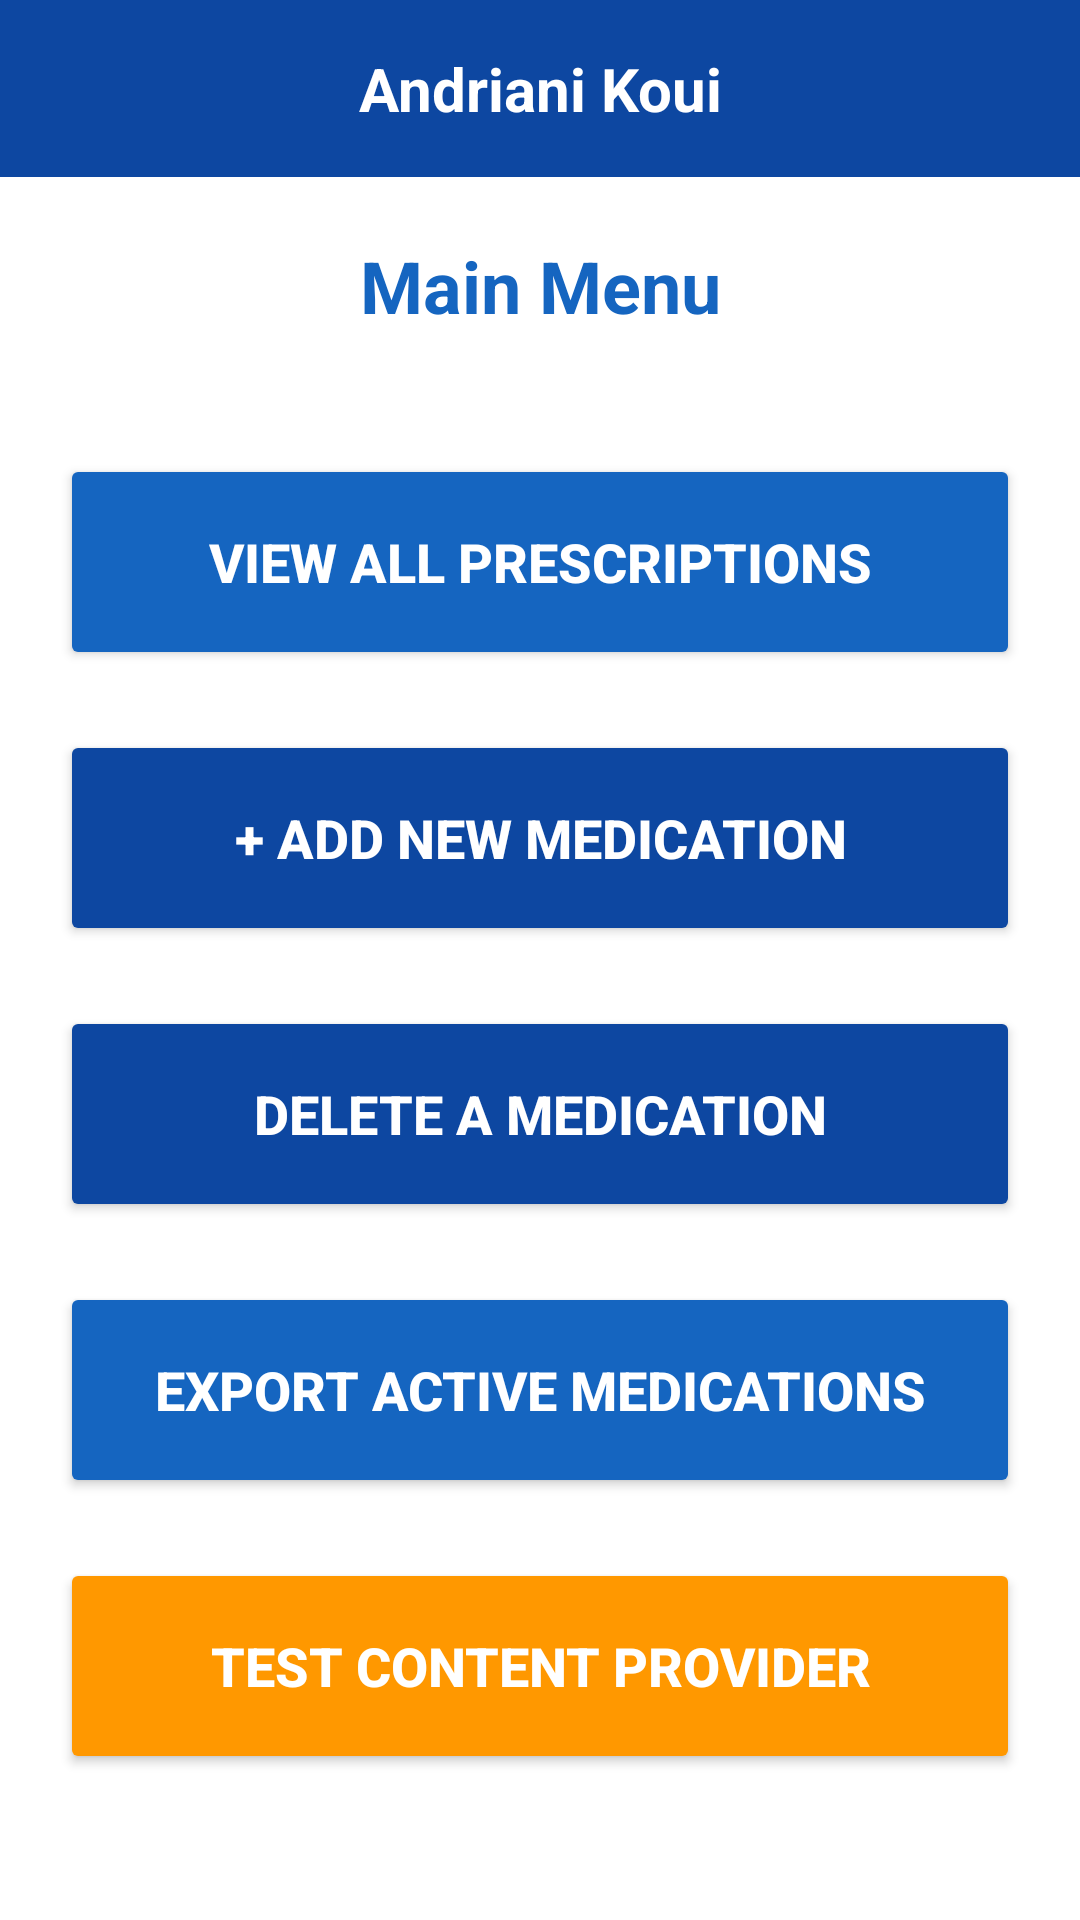

This screen was rendered from an Android layout file. Write that file and the resources it references.
<!-- AndroidManifest.xml: application theme Theme.Pharmmobapk -->
<!-- res/layout/activity_overview.xml -->
<?xml version="1.0" encoding="utf-8"?>
<LinearLayout xmlns:android="http://schemas.android.com/apk/res/android"
    android:layout_width="match_parent"
    android:layout_height="match_parent"
    android:orientation="vertical"
    android:background="@color/white">

    <TextView
        android:id="@+id/tvAndrianiKoui"
        android:layout_width="match_parent"
        android:layout_height="wrap_content"
        android:text="Andriani Koui"
        android:textStyle="bold"
        android:textSize="20sp"
        android:textColor="@color/white"
        android:background="@color/dark_blue"
        android:padding="16dp"
        android:gravity="center" />

    <TextView
        android:layout_width="match_parent"
        android:layout_height="wrap_content"
        android:text="@string/main_menu"
        android:textSize="24sp"
        android:textStyle="bold"
        android:textColor="@color/primary_blue"
        android:padding="20dp"
        android:gravity="center_horizontal" />

    <ScrollView
        android:layout_width="match_parent"
        android:layout_height="match_parent">

        <LinearLayout
            android:layout_width="match_parent"
            android:layout_height="wrap_content"
            android:orientation="vertical"
            android:padding="10dp">

            <Button
                android:id="@+id/btnViewAllPrescriptions"
                android:layout_width="match_parent"
                android:layout_height="72dp"
                android:layout_margin="10dp"
                android:text="@string/view_all_prescriptions"
                android:textSize="18sp"
                android:textStyle="bold"
                android:textColor="@color/white"
                android:backgroundTint="@color/primary_blue" />

            <Button
                android:id="@+id/btnAddNew"
                android:layout_width="match_parent"
                android:layout_height="72dp"
                android:layout_margin="10dp"
                android:text="@string/add_new_medication"
                android:textSize="18sp"
                android:textStyle="bold"
                android:textColor="@color/white"
                android:backgroundTint="@color/dark_blue" />

            <Button
                android:id="@+id/btnDeleteMedication"
                android:layout_width="match_parent"
                android:layout_height="72dp"
                android:layout_margin="10dp"
                android:text="@string/delete_medication_btn"
                android:textSize="18sp"
                android:textStyle="bold"
                android:textColor="@color/white"
                android:backgroundTint="@color/dark_blue" />

            <Button
                android:id="@+id/btnExport"
                android:layout_width="match_parent"
                android:layout_height="72dp"
                android:layout_margin="10dp"
                android:text="@string/export_medications"
                android:textSize="18sp"
                android:textStyle="bold"
                android:textColor="@color/white"
                android:backgroundTint="@color/primary_blue" />

            
            <Button
                android:id="@+id/btnTestProvider"
                android:layout_width="match_parent"
                android:layout_height="72dp"
                android:layout_margin="10dp"
                android:text="@string/test_content_provider"
                android:textSize="18sp"
                android:textStyle="bold"
                android:textColor="@color/white"
                android:backgroundTint="#FF9800" />

        </LinearLayout>
    </ScrollView>

</LinearLayout>
<!-- resources referenced by this layout -->
<resources>
  <color name="dark_blue">#0D47A1</color>
  <color name="primary_blue">#1565C0</color>
  <color name="white">#FFFFFF</color>
  <string name="add_new_medication">+ ADD NEW MEDICATION</string>
  <string name="delete_medication_btn">DELETE A MEDICATION</string>
  <string name="export_medications">EXPORT ACTIVE MEDICATIONS</string>
  <string name="main_menu">Main Menu</string>
  <string name="test_content_provider">TEST CONTENT PROVIDER</string>
  <string name="view_all_prescriptions">VIEW ALL PRESCRIPTIONS</string>
  <style name="Theme.Pharmmobapk" parent="Base.Theme.Pharmmobapk" />
  <style name="Base.Theme.Pharmmobapk" parent="Theme.Material3.DayNight.NoActionBar">
          
          
      </style>
</resources>
